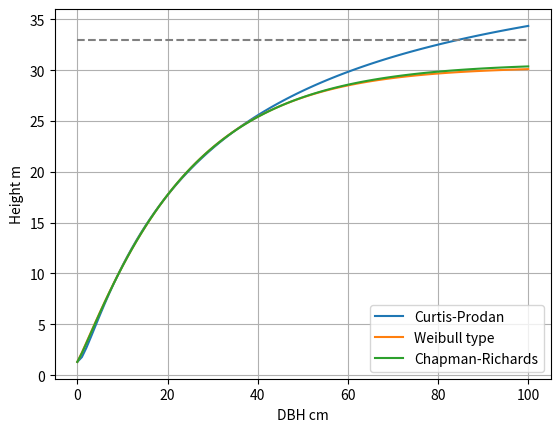

Reproduce this figure in Python.
#Title: DBH to height relationship models for Pinus
#(From Huag and Titus 1992 Comparison of nonlinear height diameter functions for major Alberta tree species)
# model for p.albicaulis, p.flexis, p.contorta
#Author: Tony Chang
import numpy as np
from matplotlib import pyplot as plt
	
def curtis_prodan(D):
# D == dbh in cm
# returns height in m
	a =1.4431
	b =0.6806
	c =0.0233
	return(1.3+ (D**2)/(a + (b*D) + (c*D**2)))

def weibull_type(D):
	a = 29.0401
	b = 0.0318
	c = 1.0902
	return(1.3 + a*(1-np.e**(-b*(D**c))))

def chapman_richards(D):
	a = 29.4214
	b = 0.0457
	c = 1.1381
	return(1.3 + a*((1-np.e**(-b*(D)))**c))

#using 8" DBH (20.32cm) as the baseline for our mature age class (in terms of height)
#should use 50-75 cm DBH to get 70 to 100 m height 
#mature speciman are between 5m and 20m Wilson 2007 Status of WBP ESRD

D = np.linspace(0, 100, 100)
plt.plot(D,curtis_prodan(D), label ='Curtis-Prodan')
plt.plot(D,weibull_type(D), label ='Weibull type')
plt.plot(D,chapman_richards(D), label = 'Chapman-Richards') 
plt.plot(D, np.ones(len(D))*33, ls ='--', color ='grey')
plt.legend(loc = 'lower right')
plt.grid()
plt.xlabel('DBH cm')
plt.ylabel('Height m')

